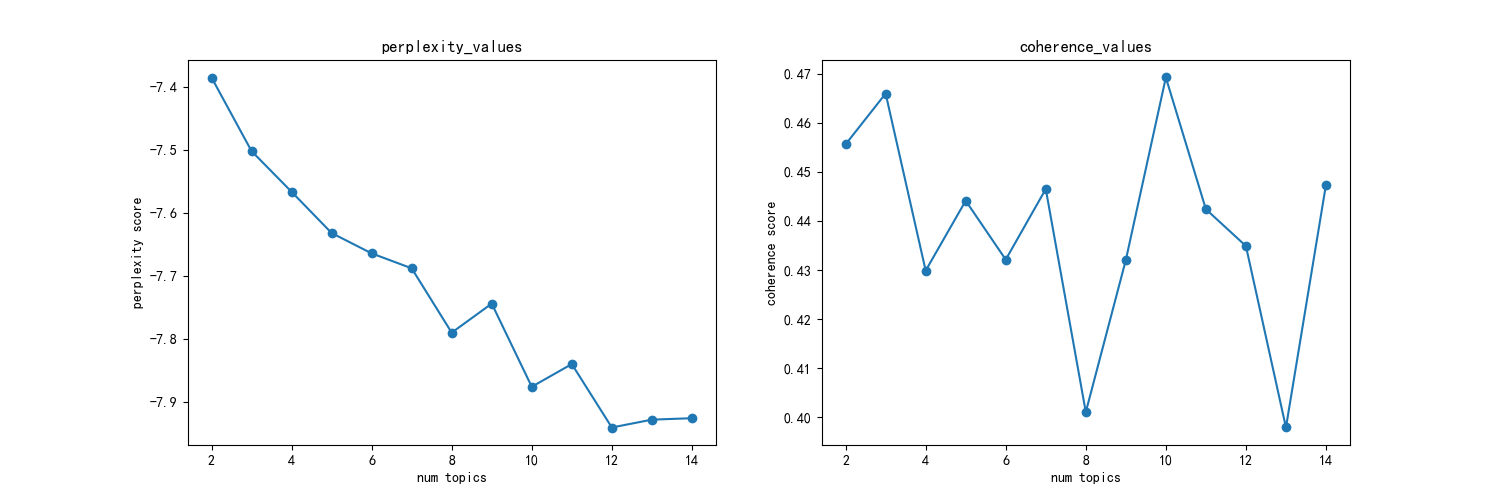

The file beside this chart, header and first rows:
主题数, 困惑度, 一致性
2, -7.384, 0.4556
3, -7.501, 0.4659
4, -7.566, 0.4299
5, -7.632, 0.4441
6, -7.664, 0.4321
7, -7.688, 0.4465
8, -7.79, 0.401
9, -7.744, 0.432
10, -7.876, 0.4692
11, -7.84, 0.4424
12, -7.941, 0.4349
13, -7.929, 0.3979
14, -7.926, 0.4474
